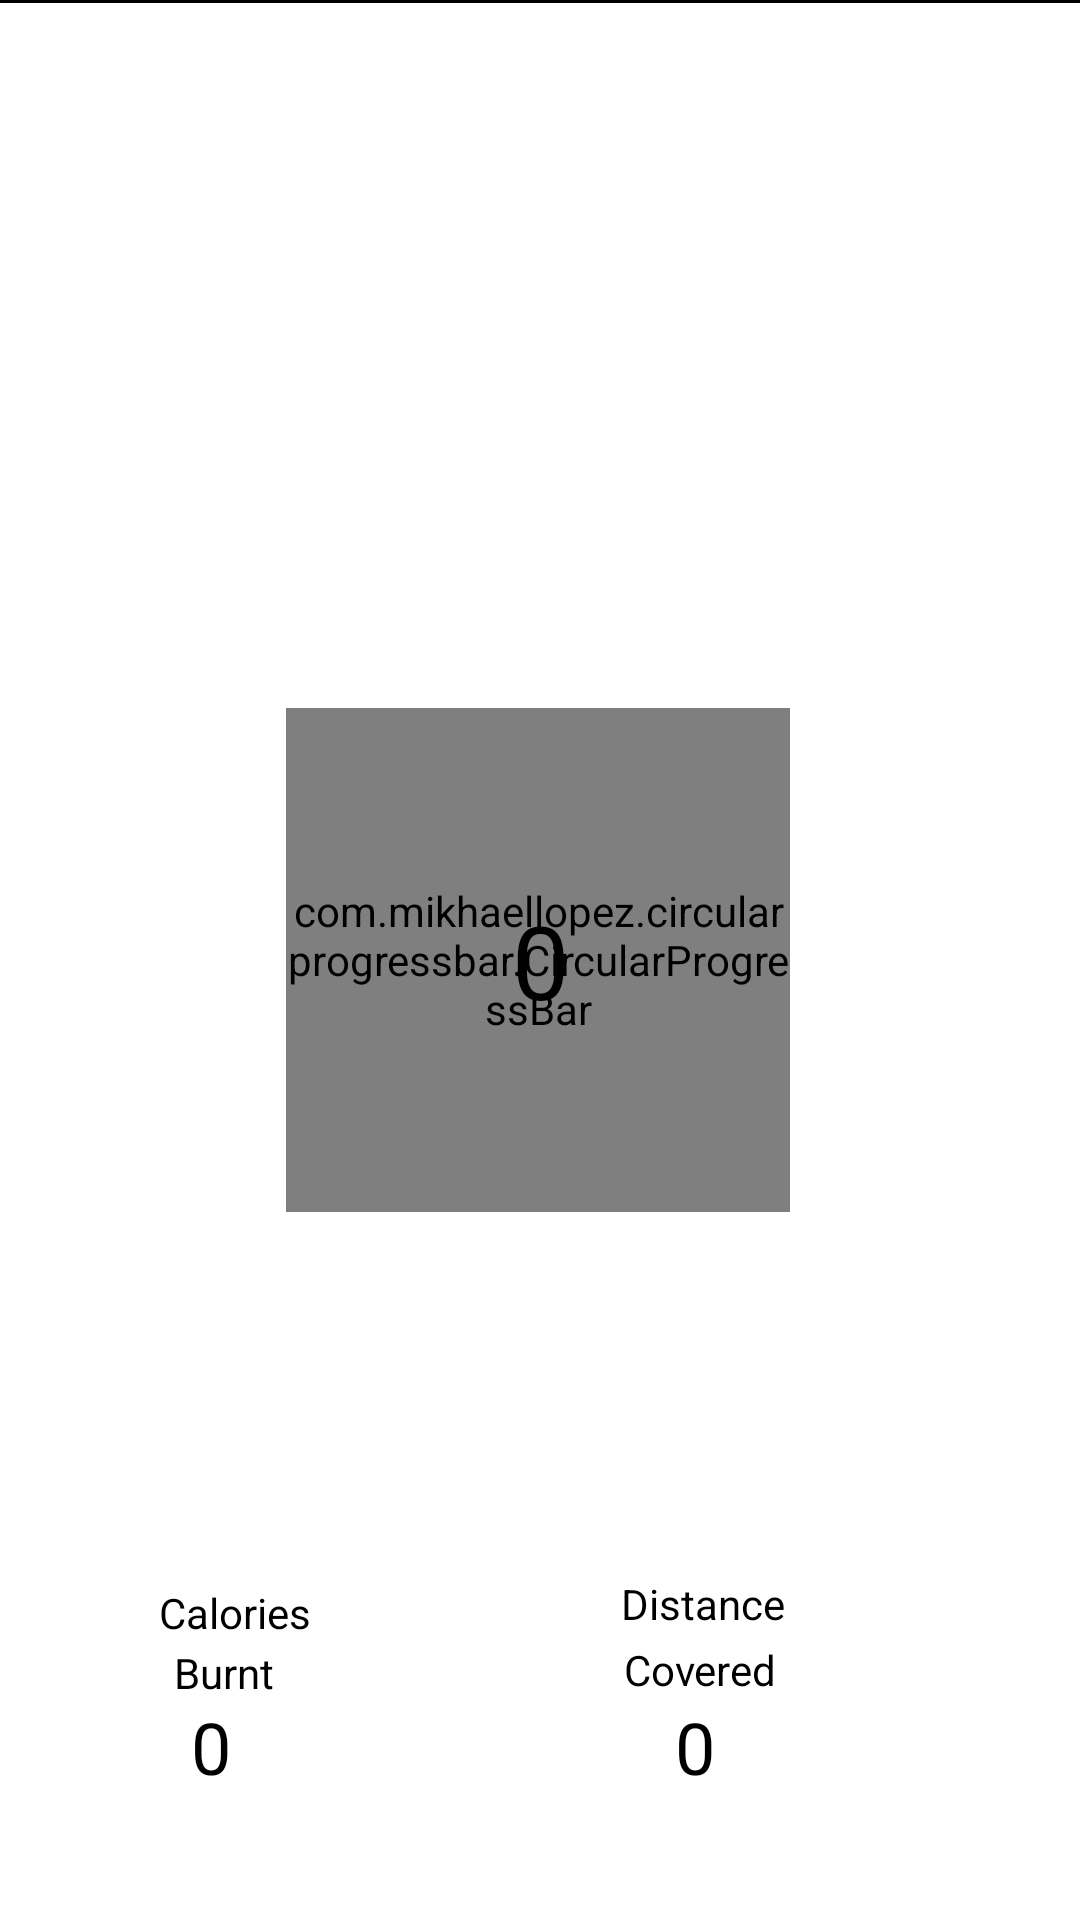

This screen was rendered from an Android layout file. Write that file and the resources it references.
<!-- AndroidManifest.xml: application theme Theme.Test -->
<!-- res/layout/activity_stepcounter.xml -->
<?xml version="1.0" encoding="utf-8"?>
<androidx.constraintlayout.widget.ConstraintLayout xmlns:android="http://schemas.android.com/apk/res/android"
    xmlns:app="http://schemas.android.com/apk/res-auto"
    xmlns:tools="http://schemas.android.com/tools"
    android:layout_width="match_parent"
    android:layout_height="match_parent"
    android:background="@color/white"
    tools:context=".MainActivity">


    <TextView
        android:id="@+id/textView14"
        android:layout_width="match_parent"
        android:layout_height="1dp"
        android:layout_marginBottom="27dp"
        android:background="@color/black"
        app:layout_constraintBottom_toTopOf="@+id/textView8"
        app:layout_constraintEnd_toEndOf="parent"
        app:layout_constraintHorizontal_bias="0.487"
        app:layout_constraintStart_toStartOf="parent"
        tools:ignore="NotSibling" />

    <com.mikhaellopez.circularprogressbar.CircularProgressBar
        android:id="@+id/progress_circular"
        android:layout_width="168dp"
        android:layout_height="168dp"
        app:cpb_background_progressbar_color="#F2F2F2"
        app:cpb_background_progressbar_width="20dp"
        app:cpb_progress_max="2500"
        app:cpb_progressbar_color="#F44336"
        app:cpb_progressbar_width="15dp"
        app:cpb_round_border="true"

        app:layout_constraintBottom_toBottomOf="parent"
        app:layout_constraintEnd_toEndOf="parent"
        app:layout_constraintHorizontal_bias="0.497"
        app:layout_constraintStart_toStartOf="parent"
        app:layout_constraintTop_toTopOf="parent"
        app:layout_constraintVertical_bias="0.5" />

    <TextView
        android:id="@+id/tv_stepstaken"
        android:layout_width="wrap_content"
        android:layout_height="wrap_content"
        android:text="0"
        android:textColor="@color/black"
        android:textSize="34sp"
        app:layout_constraintBottom_toBottomOf="parent"
        app:layout_constraintEnd_toEndOf="parent"
        app:layout_constraintStart_toStartOf="parent"
        app:layout_constraintTop_toTopOf="parent"
        app:layout_constraintVertical_bias="0.5" />

    <TextView
        android:id="@+id/textView9"
        android:layout_width="wrap_content"
        android:layout_height="wrap_content"
        android:layout_marginBottom="588dp"
        android:text="Todays steps"
        android:textColor="@color/black"
        android:textSize="20sp"
        app:layout_constraintBottom_toBottomOf="parent"
        app:layout_constraintEnd_toEndOf="parent"
        app:layout_constraintStart_toStartOf="parent"
        app:layout_constraintTop_toBottomOf="@+id/tv_stepstaken"
        app:layout_constraintVertical_bias="0.0" />


    <FrameLayout
        android:layout_width="118dp"
        android:layout_height="87dp"
        android:layout_marginStart="45dp"
        android:layout_marginBottom="35dp"
        app:layout_constraintBottom_toBottomOf="parent"
        app:layout_constraintHorizontal_bias="0.054"
        app:layout_constraintStart_toStartOf="parent">

        <androidx.constraintlayout.widget.ConstraintLayout
            android:layout_width="match_parent"
            android:layout_height="match_parent">

            <TextView
                android:id="@+id/textView8"
                android:layout_width="46dp"
                android:layout_height="31dp"
                android:layout_marginStart="20dp"
                android:layout_marginTop="48dp"
                android:layout_marginEnd="55dp"
                android:text="0"
                android:textColor="@color/black"
                android:textSize="24sp"
                app:layout_constraintEnd_toEndOf="parent"
                app:layout_constraintStart_toStartOf="parent"
                app:layout_constraintTop_toTopOf="parent" />

            <ImageView
                android:id="@+id/imageView2"
                android:layout_width="26dp"
                android:layout_height="22dp"
                android:layout_marginTop="12dp"
                android:layout_marginEnd="16dp"
                app:layout_constraintEnd_toEndOf="parent"
                app:layout_constraintTop_toTopOf="parent" />

            <TextView
                android:id="@+id/textView7"
                android:layout_width="wrap_content"
                android:layout_height="wrap_content"
                android:layout_marginTop="10dp"
                android:layout_marginEnd="56dp"
                android:text="Calories "
                android:textColor="@color/black"
                android:textSize="14sp"
                app:layout_constraintEnd_toEndOf="parent"
                app:layout_constraintTop_toTopOf="parent" />

            <TextView
                android:id="@+id/textView10"
                android:layout_width="wrap_content"
                android:layout_height="wrap_content"
                android:layout_marginStart="10dp"
                android:layout_marginTop="1dp"
                android:layout_marginEnd="27dp"
                android:text="Burnt"
                android:textColor="@color/black"
                android:textSize="14sp"
                app:layout_constraintEnd_toStartOf="@+id/imageView2"
                app:layout_constraintStart_toStartOf="parent"
                app:layout_constraintTop_toBottomOf="@+id/textView7" />
        </androidx.constraintlayout.widget.ConstraintLayout>

    </FrameLayout>

    <FrameLayout
        android:layout_width="118dp"
        android:layout_height="87dp"
        android:layout_marginEnd="45dp"
        android:layout_marginBottom="36dp"
        app:layout_constraintBottom_toBottomOf="parent"
        app:layout_constraintEnd_toEndOf="parent"
        app:layout_constraintHorizontal_bias="0.81">

        <androidx.constraintlayout.widget.ConstraintLayout
            android:layout_width="match_parent"
            android:layout_height="match_parent">

            <ImageView
                android:id="@+id/imageView4"
                android:layout_width="30dp"
                android:layout_height="25dp"
                android:layout_marginStart="7dp"
                android:layout_marginTop="6dp"
                app:layout_constraintStart_toEndOf="@+id/textView12"
                app:layout_constraintTop_toTopOf="parent" />

            <TextView
                android:id="@+id/textView12"
                android:layout_width="wrap_content"
                android:layout_height="wrap_content"
                android:layout_marginStart="10dp"
                android:layout_marginTop="8dp"
                android:text="Distance"
                android:textColor="@color/black"
                app:layout_constraintStart_toStartOf="parent"
                app:layout_constraintTop_toTopOf="parent" />

            <TextView
                android:id="@+id/textView13"
                android:layout_width="wrap_content"
                android:layout_height="wrap_content"
                android:layout_marginStart="11dp"
                android:layout_marginTop="3dp"
                android:text="Covered"
                android:textColor="@color/black"
                app:layout_constraintStart_toStartOf="parent"
                app:layout_constraintTop_toBottomOf="@+id/textView12" />

            <TextView
                android:id="@+id/textView15"
                android:layout_width="wrap_content"
                android:layout_height="wrap_content"
                android:layout_marginStart="28dp"
                android:text="0"
                android:textColor="@color/black"
                android:textSize="24sp"
                app:layout_constraintStart_toStartOf="parent"
                app:layout_constraintTop_toBottomOf="@+id/textView13" />
        </androidx.constraintlayout.widget.ConstraintLayout>


    </FrameLayout>

</androidx.constraintlayout.widget.ConstraintLayout>
<!-- resources referenced by this layout -->
<resources>
  <color name="black">#FF000000</color>
  <color name="white">#FFFFFFFF</color>
  <style name="Theme.Test" parent="Theme.MaterialComponents.DayNight.DarkActionBar">
          
          <item name="colorPrimary">@color/primary</item>
          <item name="colorPrimaryVariant">@color/black</item>
          <item name="colorOnPrimary">@color/white</item>
          
          <item name="colorSecondary">@color/teal_200</item>
          <item name="colorSecondaryVariant">@color/teal_700</item>
          <item name="colorOnSecondary">@color/black</item>
          
          <item name="android:statusBarColor">?attr/colorPrimaryVariant</item>
          
      </style>
  <color name="primary">#4F56D3</color>
  <color name="teal_200">#FF03DAC5</color>
  <color name="teal_700">#FF018786</color>
</resources>
